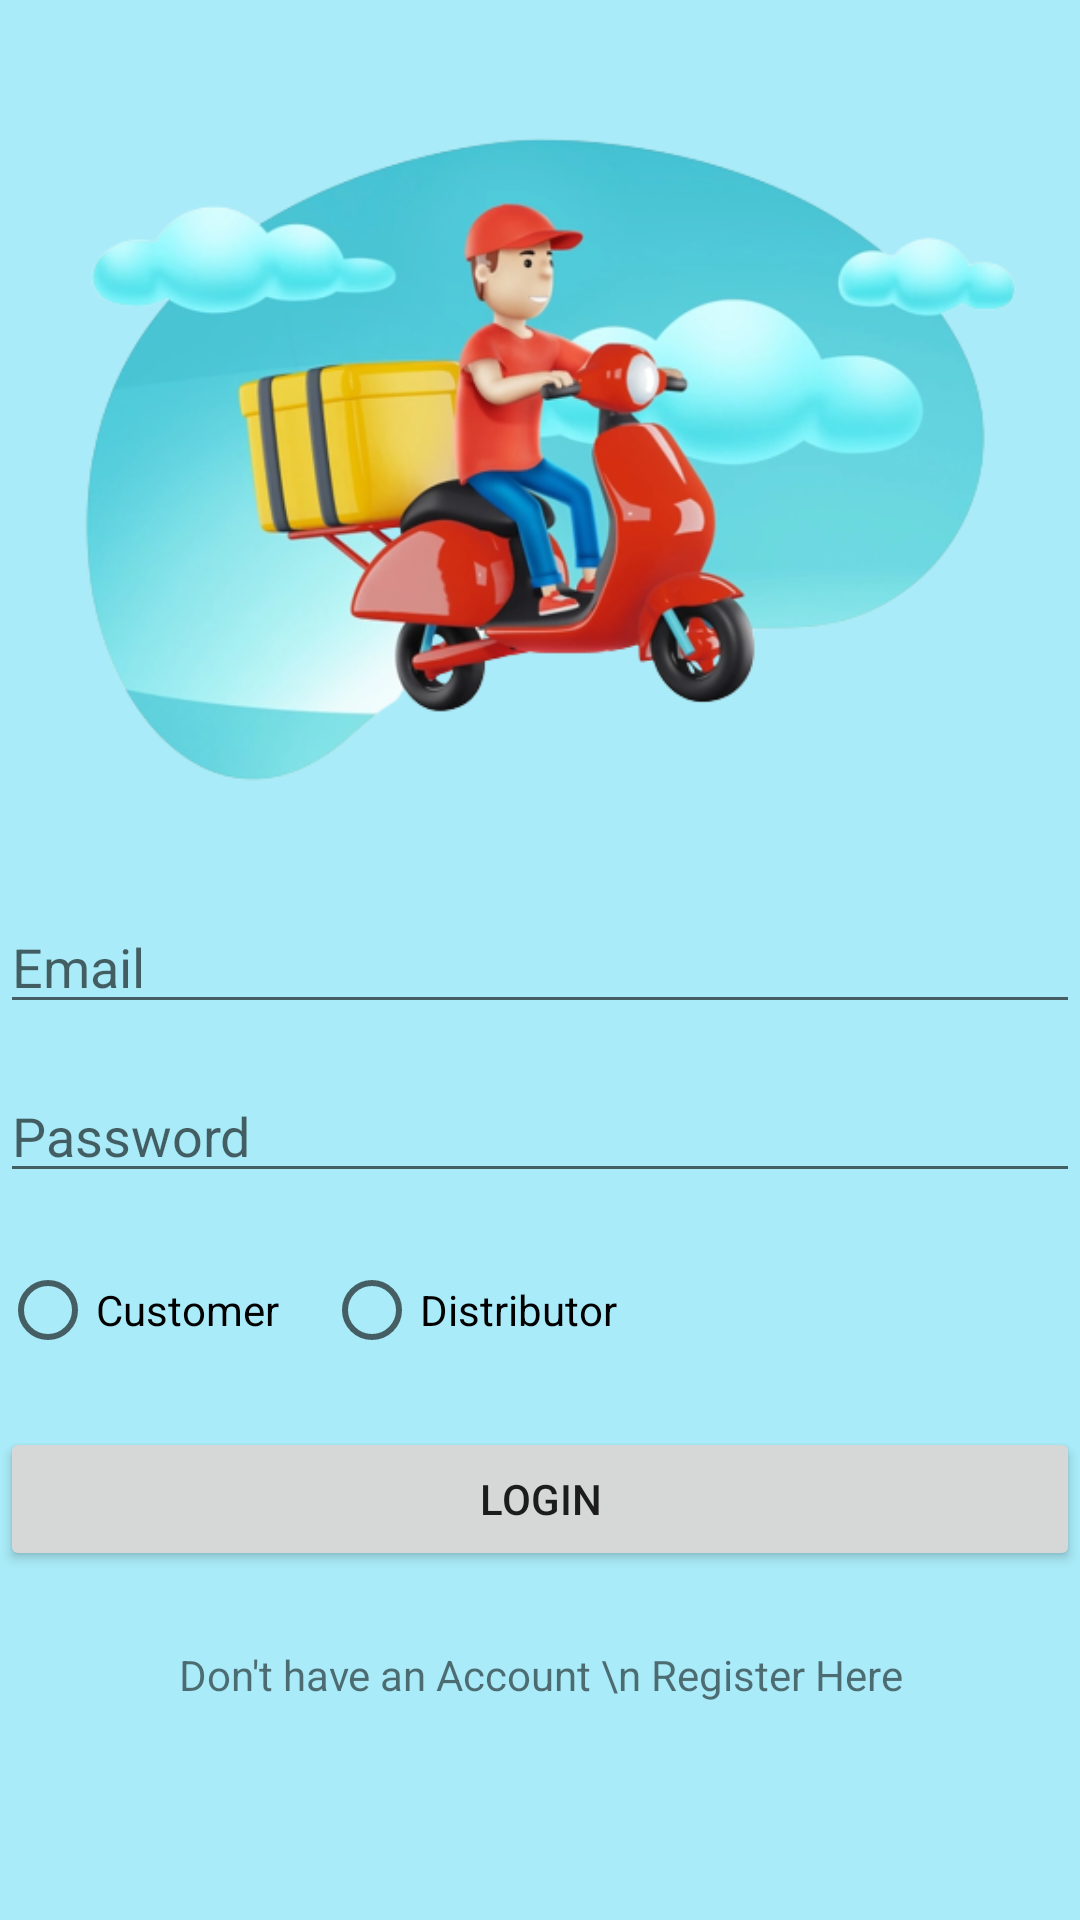

The Android layout XML behind this screen, and the referenced resources:
<!-- AndroidManifest.xml: application theme Theme.NewspaperDeliveryAPP -->
<!-- res/layout/activity_main.xml -->
<?xml version="1.0" encoding="utf-8"?>
<ScrollView xmlns:android="http://schemas.android.com/apk/res/android"
    xmlns:app="http://schemas.android.com/apk/res-auto"
    xmlns:tools="http://schemas.android.com/tools"
    android:layout_width="match_parent"
    android:layout_height="match_parent"
    android:background="#A9EBF8"
    tools:context=".MainActivity">

    <LinearLayout
        android:layout_width="match_parent"
        android:layout_height="match_parent"
        android:orientation="vertical">

        <LinearLayout
            android:layout_width="match_parent"
            android:layout_height="300dp"
            android:orientation="horizontal">

            <ImageView
                android:id="@+id/imageView"
                android:layout_width="wrap_content"
                android:layout_height="wrap_content"
                android:layout_weight="1"
                app:srcCompat="@drawable/bike" />
        </LinearLayout>

        <EditText
            android:id="@+id/etEmail"
            android:layout_width="match_parent"
            android:layout_height="wrap_content"
            android:ems="10"
            android:hint="Email"
            android:inputType="textEmailAddress" />

        <EditText
            android:id="@+id/etPassword"
            android:layout_width="match_parent"
            android:layout_height="wrap_content"
            android:layout_marginTop="15dp"
            android:ems="10"
            android:hint="Password"
            android:inputType="textPassword" />

        <RadioGroup
            android:layout_width="match_parent"
            android:layout_height="match_parent"
            android:layout_marginTop="15dp"
            android:orientation="horizontal">

            <RadioButton
                android:id="@+id/RbCustomer"
                android:layout_width="wrap_content"
                android:layout_height="wrap_content"
                android:layout_marginRight="15dp"
                android:text="Customer" />

            <RadioButton
                android:id="@+id/RbDistributor"
                android:layout_width="match_parent"
                android:layout_height="wrap_content"
                android:text="Distributor" />
        </RadioGroup>

        <Button
            android:id="@+id/button"
            android:layout_width="match_parent"
            android:layout_height="wrap_content"
            android:layout_marginTop="15dp"
            android:onClick="Login"
            android:text="Login" />

        <TextView
            android:id="@+id/textView"
            android:layout_width="match_parent"
            android:layout_height="wrap_content"
            android:layout_marginTop="25dp"
            android:gravity="center"
            android:onClick="Register"
            android:text="Don't have an Account \n Register Here" />
    </LinearLayout>
</ScrollView>
<!-- resources referenced by this layout -->
<resources>
  <!-- drawable bike: png bitmap (drawable-v24, 174639 bytes) -->
  <style name="Theme.NewspaperDeliveryAPP" parent="Theme.MaterialComponents.DayNight.DarkActionBar">
          
          <item name="colorPrimary">@color/purple_500</item>
          <item name="colorPrimaryVariant">@color/purple_700</item>
          <item name="colorOnPrimary">@color/white</item>
          
          <item name="colorSecondary">@color/teal_200</item>
          <item name="colorSecondaryVariant">@color/teal_700</item>
          <item name="colorOnSecondary">@color/black</item>
          
          <item name="android:statusBarColor">?attr/colorPrimaryVariant</item>
          
      </style>
  <!-- not gathered from this repository: default colours our renderer supplied (Android Studio template values) -->
  <color name="purple_500">#FF6200EE</color>
  <color name="purple_700">#FF3700B3</color>
  <color name="teal_200">#FF03DAC5</color>
  <color name="teal_700">#FF018786</color>
  <color name="black">#FF000000</color>
  <color name="white">#FFFFFFFF</color>
</resources>
